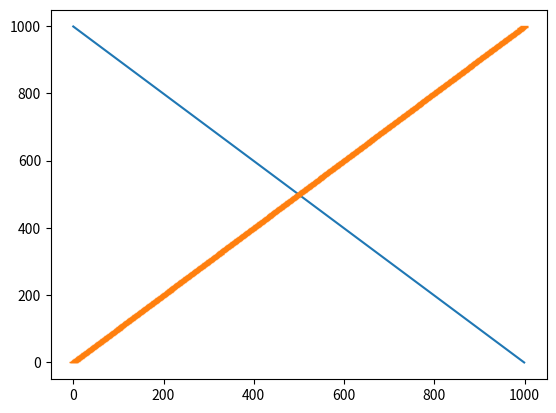

Generate this figure with matplotlib:
import matplotlib.pyplot as plt
import numpy as np


x = np.array([i for i in range(1000)][::-1])
y = np.array([i for i in range(1000)])
z = np.array([i for i in range(1000)])

plt.plot(x, y, z, '_')
plt.show()